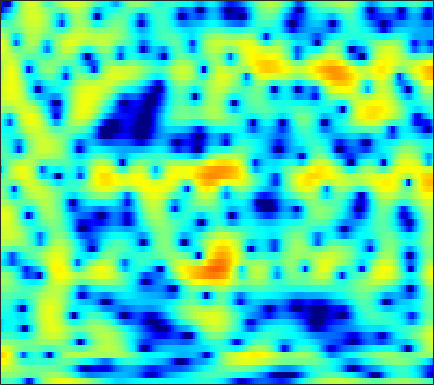

The data file committed next to this chart (first rows):
-2.9737, -2.5613, -2.1955, -2.0395, -2.0745, -2.3243, -2.8209, -3.3762, -4.4282, -5.9402, -8.091, -10.316, -14.283, -16.398, -13.506, -9.1635, -5.9652, -4.1194, -2.1722, -0.64311, 0.57933, 1.3372, 2.1694, 2.8286
0.1112, 0.2982, 0.4684, 0.5463, 0.5428, 0.4567, 0.2848, 0.1064, -0.1835, -0.5102, -0.8398, -1.062, -1.287, -1.391, -1.378, -1.237, -0.9778, -0.7294, -0.3592, 0.01055, 0.3466, 0.562, 0.7851, 0.9237
2.493, 2.427, 2.286, 2.085, 1.899, 1.61, 1.287, 1.03, 0.6787, 0.3325, 0.008618, -0.2112, -0.4637, -0.6614, -0.7721, -0.8778, -0.937, -0.9535, -0.9516, -0.9335, -0.9168, -0.9136, -0.928, -0.9807
5.428, 5.082, 4.505, 3.788, 3.156, 2.192, 1.107, 0.2336, -0.9457, -2.035, -2.883, -3.285, -3.502, -3.443, -3.311, -3.125, -3.004, -2.977, -3.012, -3.107, -3.206, -3.236, -3.165, -2.936
7.039, 6.602, 5.846, 4.86, 3.938, 2.426, 0.4925, -1.327, -4.437, -8.574, -12.38, -11.49, -8.105, -5.622, -4.431, -3.521, -3.281, -3.501, -4.353, -6.009, -8.909, -12.68, -26.31, -16.1
3.754, 3.567, 3.213, 2.743, 2.322, 1.685, 0.9886, 0.4571, -0.2105, -0.7647, -1.141, -1.291, -1.345, -1.292, -1.24, -1.201, -1.254, -1.363, -1.601, -1.921, -2.256, -2.461, -2.579, -2.455
0.06655, 0.1577, 0.1931, 0.1323, 0.03346, -0.1555, -0.3864, -0.5667, -0.785, -0.9493, -1.03, -1.027, -0.9409, -0.7673, -0.5954, -0.3322, -0.06152, 0.1292, 0.3525, 0.535, 0.6852, 0.7746, 0.8599, 0.9047
-3.393, -3.005, -2.649, -2.506, -2.546, -2.784, -3.212, -3.631, -4.261, -4.851, -5.181, -5.128, -4.6, -3.665, -2.829, -1.684, -0.6027, 0.1274, 0.9667, 1.651, 2.189, 2.498, 2.787, 2.943
-6.622, -5.719, -4.918, -4.55, -4.532, -4.857, -5.629, -6.571, -8.502, -11.7, -17.96, -28.14, -15.79, -9.483, -6.528, -3.675, -1.563, -0.308, 1.041, 2.087, 2.871, 3.305, 3.699, 3.896
-6.847, -6.042, -5.3, -4.892, -4.762, -4.808, -5.076, -5.391, -5.865, -6.273, -6.407, -6.208, -5.49, -4.334, -3.296, -1.841, -0.4489, 0.4967, 1.594, 2.493, 3.172, 3.535, 3.829, 3.898
-4.832, -4.546, -4.339, -4.333, -4.455, -4.816, -5.354, -5.805, -6.34, -6.612, -6.433, -5.947, -4.909, -3.599, -2.551, -1.171, 0.1247, 1.009, 2.029, 2.85, 3.454, 3.76, 3.973, 3.945
-3.488, -3.385, -3.447, -3.783, -4.273, -5.294, -6.819, -8.445, -11.72, -17.74, -23.34, -15.66, -9.745, -6.062, -4.006, -1.847, -0.1606, 0.873, 1.997, 2.858, 3.476, 3.793, 4.017, 4.016
-3.003, -2.791, -2.728, -2.918, -3.222, -3.8, -4.593, -5.303, -6.277, -6.968, -6.996, -6.473, -5.241, -3.767, -2.675, -1.314, -0.1083, 0.6742, 1.56, 2.269, 2.81, 3.105, 3.336, 3.383
-2.02, -1.786, -1.649, -1.664, -1.749, -1.945, -2.227, -2.441, -2.678, -2.808, -2.803, -2.691, -2.387, -1.927, -1.52, -0.935, -0.3166, 0.1502, 0.7447, 1.295, 1.77, 2.06, 2.349, 2.511
-0.2143, -0.1756, -0.2103, -0.3367, -0.4877, -0.7854, -1.126, -1.382, -1.722, -2.048, -2.303, -2.432, -2.524, -2.496, -2.388, -2.134, -1.777, -1.43, -0.8767, -0.2545, 0.3972, 0.8643, 1.443, 1.929
1.327, 1.157, 0.8757, 0.4944, 0.1288, -0.4348, -1.082, -1.649, -2.482, -3.341, -4.147, -4.67, -5.221, -5.614, -5.79, -5.887, -5.793, -5.539, -4.805, -3.618, -2.147, -1, 0.411, 1.575
0.9651, 0.7736, 0.4121, -0.08877, -0.5608, -1.322, -2.372, -3.388, -5.035, -7.136, -9.748, -11.74, -13.12, -12.56, -11.94, -11.94, -13.53, -16.65, -21.05, -12.21, -6.343, -3.318, -0.3487, 1.75
-2.893, -2.687, -2.779, -3.146, -3.547, -4.249, -5.111, -5.812, -7.009, -8.889, -11.55, -13.69, -14.86, -12.9, -10.99, -9.338, -8.415, -7.879, -6.749, -4.803, -2.402, -0.6382, 1.388, 3.021
-6.371, -6.455, -7.345, -9.155, -10.95, -12.66, -11.77, -10.3, -8.738, -7.621, -6.887, -6.499, -5.88, -5.162, -4.598, -3.713, -2.804, -2.094, -1.104, -0.05322, 1.035, 1.854, 2.84, 3.65
-4.026, -4.809, -6.354, -8.647, -10.66, -12.55, -11.27, -9.266, -7.088, -5.41, -4.193, -3.54, -2.851, -2.247, -1.875, -1.394, -0.882, -0.4659, 0.1314, 0.7828, 1.472, 1.977, 2.628, 3.198
-0.1968, -0.5528, -1.119, -1.652, -1.998, -2.301, -2.256, -2.128, -1.827, -1.496, -1.283, -1.167, -1.157, -1.284, -1.412, -1.644, -1.84, -1.893, -1.731, -1.26, -0.5308, 0.09557, 0.9416, 1.723
2.025, 2.059, 2.043, 1.964, 1.862, 1.723, 1.547, 1.379, 1.159, 0.8464, 0.4124, 0.001217, -0.7207, -1.736, -2.693, -4.361, -6.551, -8.448, -10.15, -8.838, -6.026, -4.066, -1.986, -0.5084
2.466, 2.771, 3.028, 3.098, 3.064, 2.917, 2.621, 2.357, 1.892, 1.308, 0.6267, -0.002371, -0.9632, -2.16, -3.277, -5.083, -7.426, -9.45, -11.35, -9.999, -7.083, -5.146, -3.078, -1.631
2.612, 2.945, 3.173, 3.203, 3.108, 2.814, 2.396, 1.979, 1.305, 0.5551, -0.2645, -0.8904, -1.71, -2.445, -2.952, -3.525, -3.933, -4.092, -4.036, -3.649, -2.994, -2.414, -1.723, -1.097
3.351, 3.526, 3.562, 3.418, 3.17, 2.657, 1.959, 1.261, 0.1819, -1.092, -2.491, -3.485, -4.579, -5.033, -4.92, -4.38, -3.61, -3.003, -2.229, -1.537, -0.9561, -0.582, -0.2291, -0.02895
3.982, 3.995, 3.879, 3.57, 3.203, 2.541, 1.582, 0.6909, -0.8301, -2.907, -5.797, -8.9, -15.96, -18.91, -12.3, -7.388, -4.465, -2.93, -1.434, -0.3784, 0.3449, 0.6838, 0.9642, 0.9436
3.404, 3.331, 3.104, 2.704, 2.324, 1.684, 0.9181, 0.2561, -0.8313, -2.07, -3.554, -4.664, -5.822, -5.926, -5.199, -3.712, -2.174, -1.17, -0.09606, 0.6823, 1.187, 1.391, 1.425, 1.232
1.956, 1.74, 1.251, 0.6616, 0.1754, -0.4497, -0.9032, -1.187, -1.363, -1.443, -1.424, -1.374, -1.176, -0.8663, -0.5281, 0.01148, 0.5707, 0.9583, 1.393, 1.689, 1.808, 1.799, 1.581, 1.217
0.6755, 0.1385, -0.9334, -2.361, -3.688, -5.421, -6.298, -5.907, -4.331, -2.724, -1.277, -0.4415, 0.4632, 1.16, 1.559, 1.986, 2.277, 2.416, 2.494, 2.456, 2.282, 2.078, 1.713, 1.211
0.1409, -0.4566, -1.602, -3.556, -5.705, -10.3, -14.73, -11.3, -5.93, -2.643, -0.4476, 0.7247, 1.802, 2.507, 2.817, 3.013, 3.008, 2.895, 2.635, 2.263, 1.828, 1.41, 0.8731, 0.1647
-0.4548, -0.3817, -0.4837, -0.6932, -0.9167, -1.087, -0.9967, -0.5651, 0.3515, 1.379, 2.272, 2.765, 3.204, 3.289, 3.181, 2.763, 2.123, 1.541, 0.7112, -0.09726, -0.8382, -1.383, -2.282, -3.271
-3.324, -2.17, -0.8329, 0.3575, 1.063, 1.879, 2.513, 3.002, 3.488, 3.915, 4.15, 4.182, 3.966, 3.4, 2.703, 1.359, -0.5551, -2.349, -4.974, -6.807, -6.942, -6.422, -6.35, -7.025
-8.615, -5.176, -2.248, -0.1866, 0.9255, 2.061, 2.909, 3.432, 3.873, 4.174, 4.256, 4.185, 3.813, 3.11, 2.28, 0.7005, -1.662, -4.143, -8.731, -12.92, -10.16, -7.774, -5.81, -5.185
-4.179, -3.205, -1.912, -0.8528, -0.184, 0.4915, 1.044, 1.311, 1.701, 1.986, 2.227, 2.339, 2.355, 2.191, 1.894, 1.285, 0.4884, -0.198, -1.061, -1.623, -1.778, -1.723, -1.474, -1.376
-2.014, -1.955, -1.831, -1.88, -1.982, -2.243, -2.582, -2.805, -2.766, -2.341, -1.532, -0.8593, 0.03687, 0.7441, 1.151, 1.494, 1.653, 1.685, 1.656, 1.601, 1.526, 1.497, 1.375, 1.288
-1.879, -2.086, -2.575, -3.303, -4.15, -5.745, -8.228, -10.71, -14.34, -11.9, -7.541, -4.958, -2.466, -0.6597, 0.3545, 1.369, 2.057, 2.42, 2.738, 2.896, 2.937, 2.906, 2.78, 2.585
-2.76, -2.915, -3.348, -4.017, -4.72, -6.019, -7.635, -9.128, -10.25, -9.112, -6.53, -4.571, -2.376, -0.6486, 0.3585, 1.406, 2.16, 2.556, 2.897, 3.057, 3.075, 2.987, 2.823, 2.517
-3.908, -3.887, -3.934, -4.129, -4.261, -4.424, -4.499, -4.349, -3.98, -3.229, -2.237, -1.417, -0.3034, 0.6744, 1.314, 1.968, 2.425, 2.631, 2.737, 2.681, 2.476, 2.249, 1.862, 1.434
-4.514, -4.629, -4.92, -5.129, -5.11, -4.644, -3.837, -3.015, -1.904, -0.7908, 0.2454, 0.9516, 1.755, 2.403, 2.761, 3.062, 3.145, 3.072, 2.794, 2.314, 1.649, 1.079, 0.1825, -0.6506
-3.995, -5.034, -7.382, -10.65, -12.56, -9.816, -5.774, -3.339, -0.9491, 0.8183, 2.159, 2.914, 3.635, 4.092, 4.246, 4.246, 3.983, 3.615, 2.888, 1.872, 0.543, -0.6361, -2.608, -4.892
-1.694, -2.668, -4.403, -6.477, -7.222, -5.771, -3.104, -1.244, 0.7663, 2.216, 3.277, 3.808, 4.253, 4.398, 4.326, 3.999, 3.421, 2.804, 1.735, 0.3316, -1.405, -3.034, -5.597, -8.876
0.7693, 0.627, 0.4442, 0.3605, 0.4121, 0.7675, 1.369, 1.815, 2.472, 2.982, 3.265, 3.362, 3.29, 2.989, 2.645, 1.988, 1.137, 0.3683, -0.8437, -2.311, -4.057, -5.666, -7.931, -10.45
2.135, 2.407, 2.648, 2.865, 3.003, 3.141, 3.256, 3.295, 3.246, 3.086, 2.744, 2.382, 1.721, 0.9025, 0.1943, -0.8197, -1.903, -2.713, -3.836, -4.987, -6.369, -7.664, -9.752, -12.93
2.735, 3.186, 3.639, 3.932, 4.077, 4.126, 4, 3.846, 3.416, 2.777, 1.95, 1.142, -0.1732, -1.748, -3.118, -5.029, -6.739, -7.617, -8.093, -8.069, -8.038, -8.062, -8.53, -9.144
2.784, 3.33, 3.933, 4.303, 4.44, 4.453, 4.234, 3.894, 3.278, 2.383, 1.208, 0.1107, -1.676, -3.984, -6.243, -10.44, -17.95, -29.61, -16.41, -11.41, -8.802, -7.62, -6.691, -6.09
2.195, 2.927, 3.704, 4.232, 4.422, 4.425, 4.16, 3.728, 2.946, 1.932, 0.6507, -0.4494, -2.009, -3.739, -5.098, -6.919, -8.366, -8.822, -8.298, -7.019, -5.728, -4.997, -4.168, -3.759
1.03, 2.225, 3.39, 4.155, 4.458, 4.476, 4.083, 3.59, 2.5, 1.059, -0.6487, -1.961, -3.56, -4.596, -4.843, -4.768, -4.348, -3.93, -3.256, -2.614, -2.04, -1.64, -1.393, -1.429
0.0813, 1.709, 3.178, 4.027, 4.337, 4.329, 3.828, 3.134, 1.762, -0.3072, -3.317, -6.467, -13.33, -16.43, -10.94, -6.534, -4.013, -2.724, -1.515, -0.6549, -0.06397, 0.2199, 0.3526, 0.2899
0.951, 1.901, 2.781, 3.242, 3.349, 3.199, 2.705, 2.058, 0.9925, -0.4944, -2.383, -3.943, -5.775, -6.387, -5.798, -4.416, -3.102, -2.317, -1.571, -1.025, -0.6322, -0.4808, -0.2828, -0.1243
2.525, 2.685, 2.765, 2.627, 2.395, 1.96, 1.444, 1.014, 0.4005, -0.1884, -0.7127, -1.091, -1.518, -1.745, -1.8, -1.828, -1.875, -1.983, -2.248, -2.637, -2.984, -3.135, -2.868, -2.287
4.027, 3.656, 2.983, 2.112, 1.342, 0.2098, -0.794, -1.206, -1.369, -1.054, -0.5591, -0.211, 0.1233, 0.2792, 0.2415, -0.04306, -0.6687, -1.425, -2.917, -5.225, -8.569, -10.93, -10.16, -6.488
4.351, 3.675, 2.449, 0.7402, -0.978, -4.155, -8.857, -12.49, -9.093, -4.754, -2.003, -0.5776, 0.681, 1.358, 1.555, 1.45, 0.8945, 0.1605, -1.303, -3.398, -6.029, -7.623, -7.261, -4.739
2.572, 1.965, 0.9422, -0.4147, -1.726, -3.746, -5.872, -6.64, -5.781, -3.668, -1.67, -0.4845, 0.6968, 1.449, 1.765, 1.877, 1.681, 1.355, 0.7298, -0.005245, -0.7129, -1.047, -1.273, -1.152
0.03885, -0.2262, -0.5985, -0.97, -1.237, -1.553, -1.696, -1.631, -1.207, -0.5354, 0.2449, 0.7991, 1.465, 1.966, 2.208, 2.346, 2.291, 2.132, 1.783, 1.32, 0.7835, 0.3341, -0.2835, -0.9347
-3.496, -3.299, -2.93, -2.477, -2.078, -1.553, -0.954, -0.5074, 0.1552, 0.8261, 1.479, 1.937, 2.44, 2.811, 2.99, 3.092, 3.027, 2.874, 2.535, 2.04, 1.4, 0.7775, -0.1924, -1.44
-9.825, -8.623, -7.061, -5.643, -4.656, -3.334, -2.08, -1.176, -0.1031, 0.8729, 1.718, 2.261, 2.821, 3.205, 3.378, 3.452, 3.348, 3.159, 2.773, 2.238, 1.557, 0.9652, 0.02748, -1.108
-16.69, -14.21, -11.91, -9.978, -8.516, -6.409, -4.383, -2.907, -1.218, 0.2057, 1.346, 2.016, 2.709, 3.149, 3.319, 3.332, 3.127, 2.84, 2.302, 1.648, 0.9356, 0.4425, -0.1893, -0.7285
-14.21, -15.48, -17.98, -18.63, -15.22, -10.28, -6.48, -4.245, -1.858, -0.03956, 1.344, 2.135, 2.903, 3.345, 3.467, 3.352, 2.915, 2.372, 1.364, 0.09515, -1.253, -2.115, -2.651, -2.348
